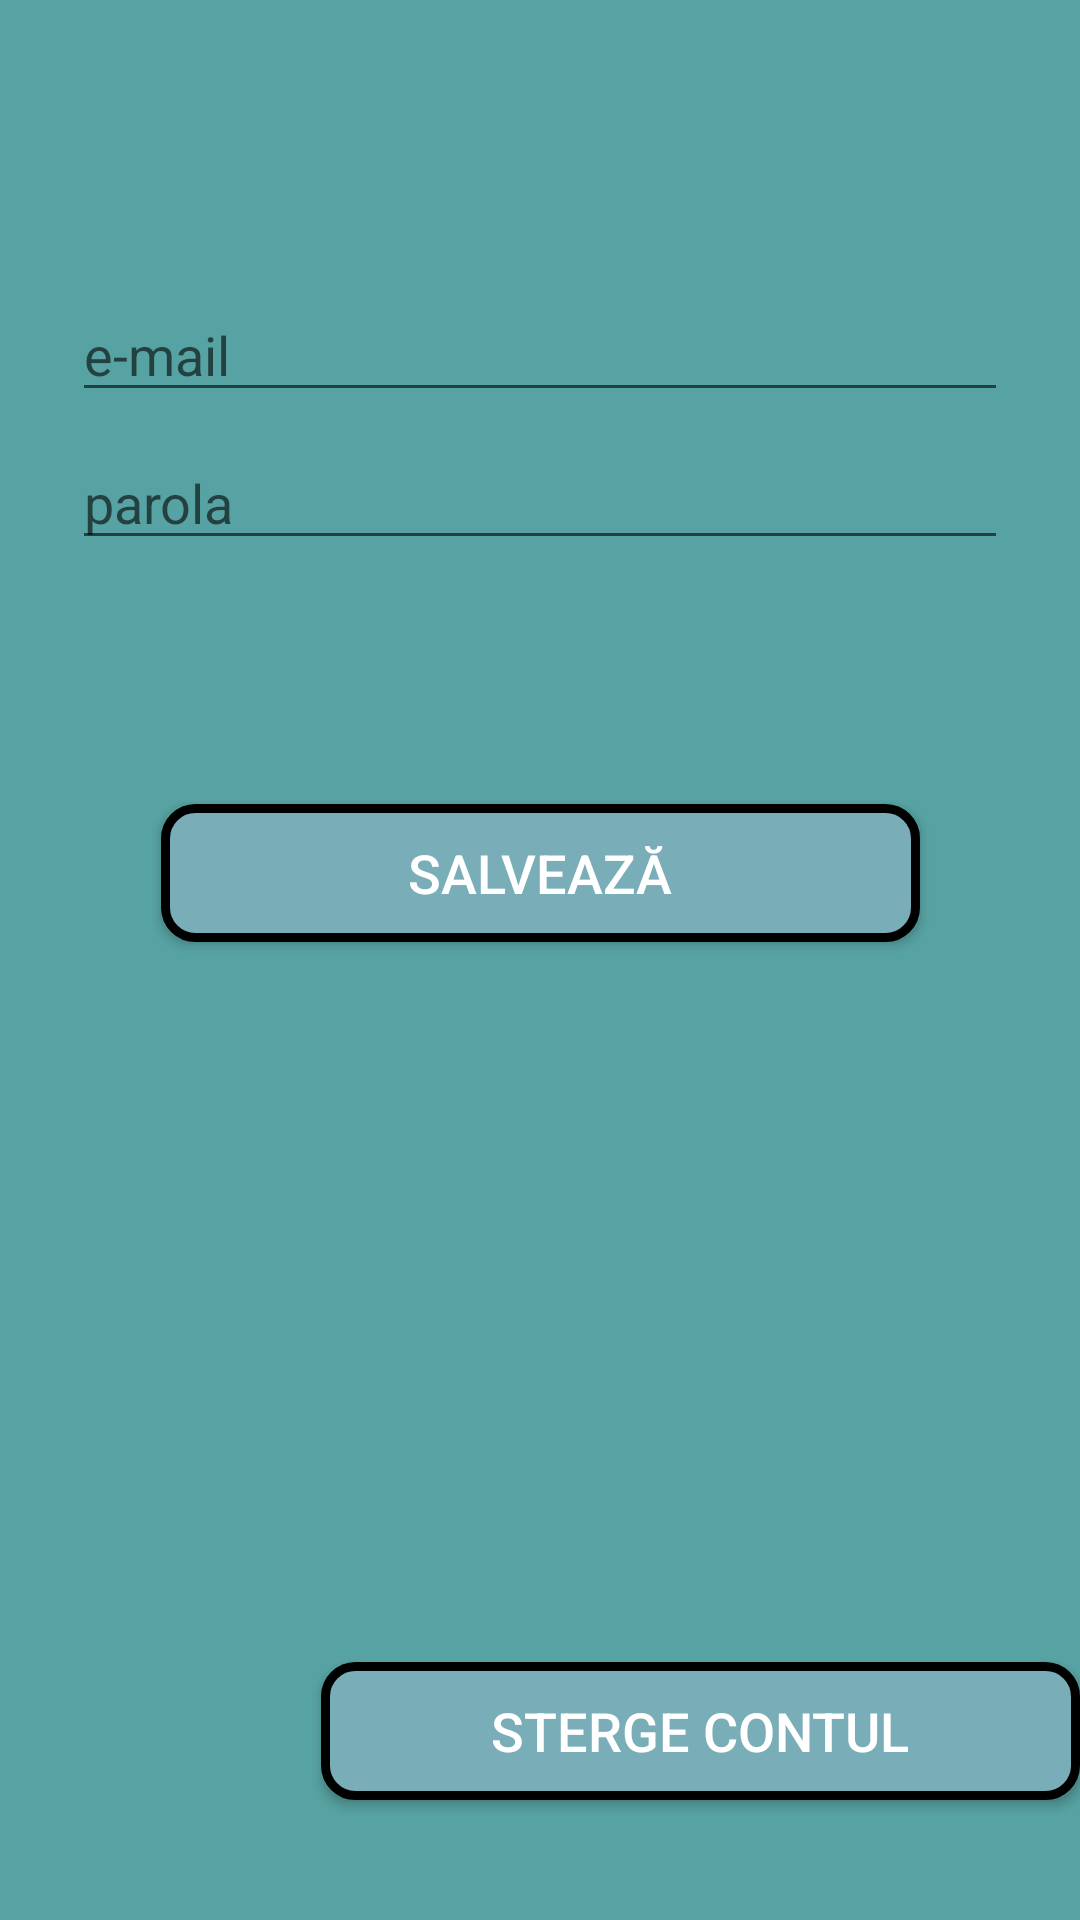

This screen was rendered from an Android layout file. Write that file and the resources it references.
<!-- AndroidManifest.xml: application theme AppTheme -->
<!-- res/layout/activity_profil.xml -->
<?xml version="1.0" encoding="utf-8"?>
<androidx.constraintlayout.widget.ConstraintLayout xmlns:android="http://schemas.android.com/apk/res/android"
    xmlns:app="http://schemas.android.com/apk/res-auto"
    xmlns:tools="http://schemas.android.com/tools"
    android:layout_width="match_parent"
    android:layout_height="match_parent"
    android:background="@color/colorPrimary"
    tools:context=".ui.ui.InregistrareActivity">

    <EditText
        android:id="@+id/etNume"
        android:layout_width="0dp"
        android:layout_height="wrap_content"
        android:layout_marginStart="24dp"
        android:layout_marginTop="96dp"
        android:layout_marginEnd="24dp"

        android:hint="@string/e_mail"
        android:inputType="textEmailAddress"
        android:selectAllOnFocus="true"
        android:textColor="@android:color/white"
        app:layout_constraintEnd_toEndOf="parent"
        app:layout_constraintStart_toStartOf="parent"
        app:layout_constraintTop_toTopOf="parent" />

    <EditText
        android:id="@+id/etParola"
        android:layout_width="0dp"
        android:layout_height="wrap_content"
        android:layout_marginStart="24dp"
        android:layout_marginTop="8dp"
        android:layout_marginEnd="24dp"

        android:hint="@string/parola"
        android:imeActionLabel="@string/action_sign_in_short"
        android:imeOptions="actionDone"
        android:inputType="text"
        android:selectAllOnFocus="true"
        android:textColor="@android:color/white"
        app:layout_constraintEnd_toEndOf="parent"
        app:layout_constraintStart_toStartOf="parent"
        app:layout_constraintTop_toBottomOf="@+id/etNume" />

    <Button
        android:id="@+id/btnSalvare"
        android:layout_width="253dp"
        android:layout_height="46dp"
        android:layout_gravity="start"
        android:layout_marginStart="48dp"
        android:layout_marginTop="16dp"
        android:layout_marginEnd="48dp"
        android:layout_marginBottom="64dp"
        android:background="@drawable/round"
        android:text="@string/salveaxz"
        android:textColor="#FFFFFF"
        android:textSize="18sp"
        app:layout_constraintBottom_toBottomOf="parent"
        app:layout_constraintEnd_toEndOf="parent"
        app:layout_constraintStart_toStartOf="parent"
        app:layout_constraintTop_toBottomOf="@+id/etParola"
        app:layout_constraintVertical_bias="0.2" />

    <Button
        android:id="@+id/btnSterge"
        android:layout_width="253dp"
        android:layout_height="46dp"
        android:layout_gravity="start"
        android:layout_marginBottom="40dp"
        android:background="@drawable/round"
        android:text="@string/sterge_contul"
        android:textColor="#FFFFFF"
        android:textSize="18sp"
        app:layout_constraintBottom_toBottomOf="parent"
        app:layout_constraintEnd_toEndOf="parent"
        app:layout_constraintHorizontal_bias="1.0"
        app:layout_constraintStart_toStartOf="parent" />

</androidx.constraintlayout.widget.ConstraintLayout>
<!-- resources referenced by this layout -->
<resources>
  <color name="colorPrimary">#57A2A2</color>
  <!-- drawable round (drawable) -->
  <?xml version="1.0" encoding="utf-8"?>
  <shape xmlns:android="http://schemas.android.com/apk/res/android">
      <corners android:radius="10dp" />
      <stroke android:color="#000000" android:width="3dp" />
      <solid android:color="#79ADB8" />
  </shape>
  <string name="action_sign_in_short">Sign in</string>
  <string name="e_mail">e-mail</string>
  <string name="parola">parola</string>
  <string name="salveaxz">Salvează</string>
  <string name="sterge_contul">Sterge contul</string>
  <style name="AppTheme" parent="Theme.AppCompat.Light.DarkActionBar">
          
          <item name="colorPrimary">@color/colorPrimary</item>
          <item name="colorPrimaryDark">@color/colorPrimaryDark</item>
          <item name="colorAccent">@color/colorAccent</item>
      </style>
  <color name="colorPrimaryDark">#137768</color>
  <color name="colorAccent">#043349</color>
</resources>
